Dataset: dataset (GitHub, queirozPedro/Classificacao-de-Celulas-Medula-Ossea). Classes: BLA 0001 1000, EOS 0001 1000, LYT 0001 1000, MON 0001 1000, NGS 0001 1000, NIF 0001 1000, PMO 0001 1000.

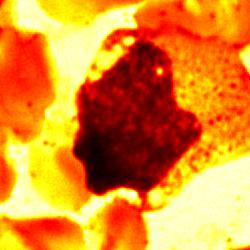
Label: MON 0001 1000

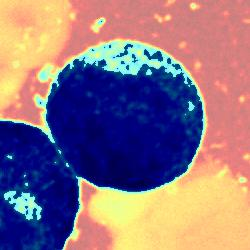
Label: PMO 0001 1000

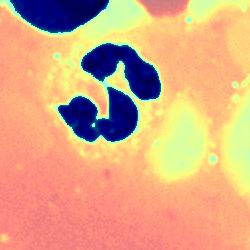
Label: NGS 0001 1000

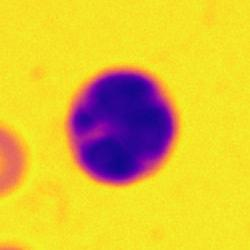
Label: NIF 0001 1000

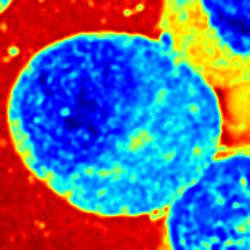
Label: EOS 0001 1000

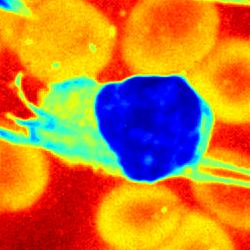
Label: LYT 0001 1000
